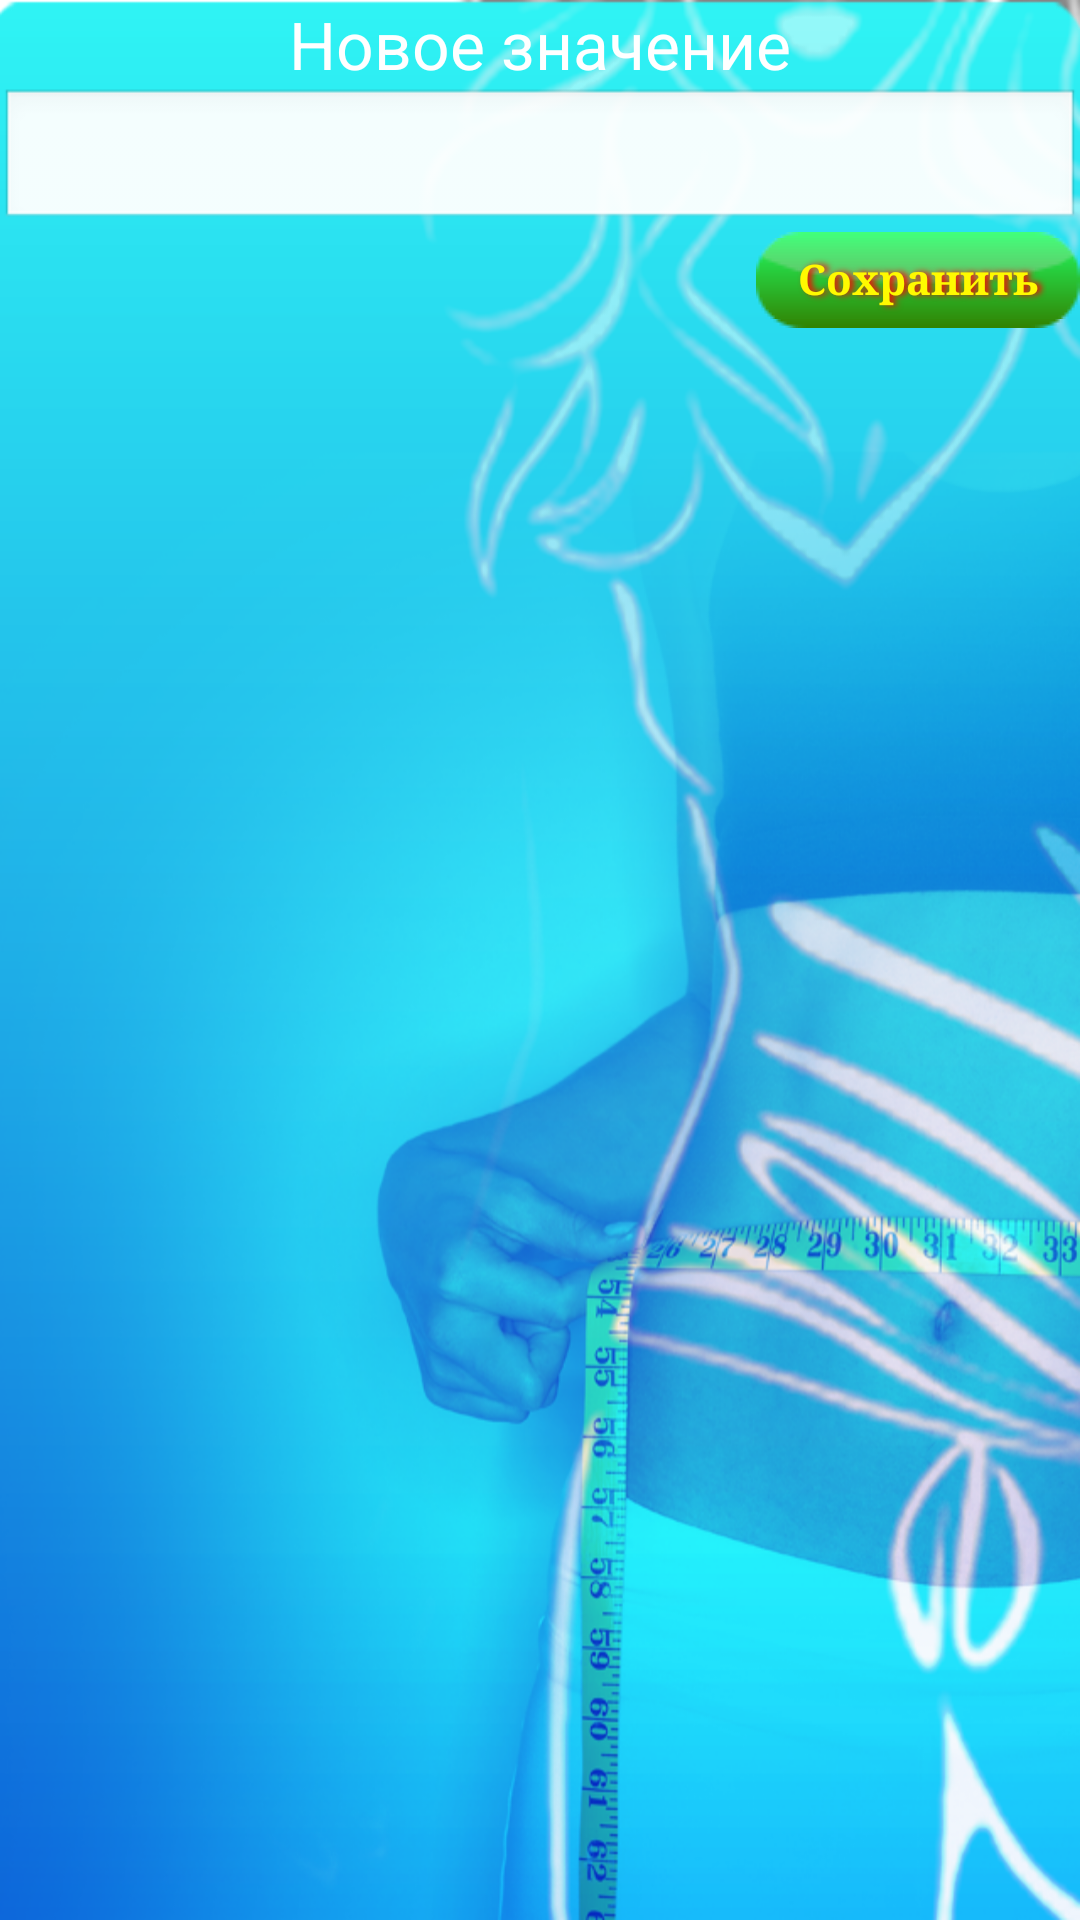

Write the Android layout XML for this screen, with the resource values it uses.
<!-- AndroidManifest.xml: application theme app_theme -->
<!-- res/layout/current_value_dlg.xml -->
<?xml version="1.0" encoding="utf-8"?>
<RelativeLayout xmlns:android="http://schemas.android.com/apk/res/android"
    android:layout_width="match_parent"
    android:layout_height="match_parent"
    android:layout_marginLeft="5dp"
    android:layout_marginRight="5dp" >

    <Button
        android:id="@+id/dlgSaveValue"
        android:layout_width="wrap_content"
        android:layout_height="wrap_content"
        android:layout_alignParentRight="true"
        android:layout_below="@+id/dlgNewValue"
        android:background="@drawable/green_button"
        android:shadowColor="#FF0000"
        android:shadowDx="4"
        android:shadowRadius="5"
        android:text="Сохранить"
        android:textColor="#FFFA00"
        android:textStyle="bold"
        android:typeface="serif" />

    <TextView
        android:id="@+id/dlgTextView"
        android:layout_width="match_parent"
        android:layout_height="wrap_content"
        android:layout_alignParentLeft="true"
        android:layout_alignParentRight="true"
        android:layout_alignParentTop="true"
        android:gravity="center_horizontal|center_vertical"
        android:text="Новое значение"
        android:textAppearance="?android:attr/textAppearanceLarge"
        android:textColor="#FFFFFF" />

    <EditText
        android:id="@+id/dlgNewValue"
        android:layout_width="wrap_content"
        android:layout_height="wrap_content"
        android:layout_alignParentLeft="true"
        android:layout_alignParentRight="true"
        android:layout_below="@+id/dlgTextView"
        android:ems="10"
        android:inputType="numberDecimal" />

</RelativeLayout>
<!-- resources referenced by this layout -->
<resources>
  <style name="app_theme" parent="android:Theme">
  	        <item name="android:windowBackground">@drawable/app_background</item>
  	        <item name="android:listViewStyle">@style/TransparentListView</item>
  	        <item name="android:expandableListViewStyle">@style/TransparentExpandableListView</item>
  	    </style>
  <!-- drawable app_background (drawable) -->
  <?xml version="1.0" encoding="utf-8"?>
  <bitmap xmlns:android="http://schemas.android.com/apk/res/android" 
      android:src="@drawable/screen"
      android:tileMode="disabled"
      android:dither="true"
     
      >
      
  
  </bitmap>
  <style name="TransparentListView" parent="@android:style/Widget.ListView">
  	  <item name="android:cacheColorHint">@android:color/transparent</item>
  	 </style>
  <style name="TransparentExpandableListView" parent="@android:style/Widget.ExpandableListView">
  	  <item name="android:cacheColorHint">@android:color/transparent</item>
  	 </style>
  <!-- drawable screen: png bitmap (drawable, 397779 bytes) -->
</resources>
